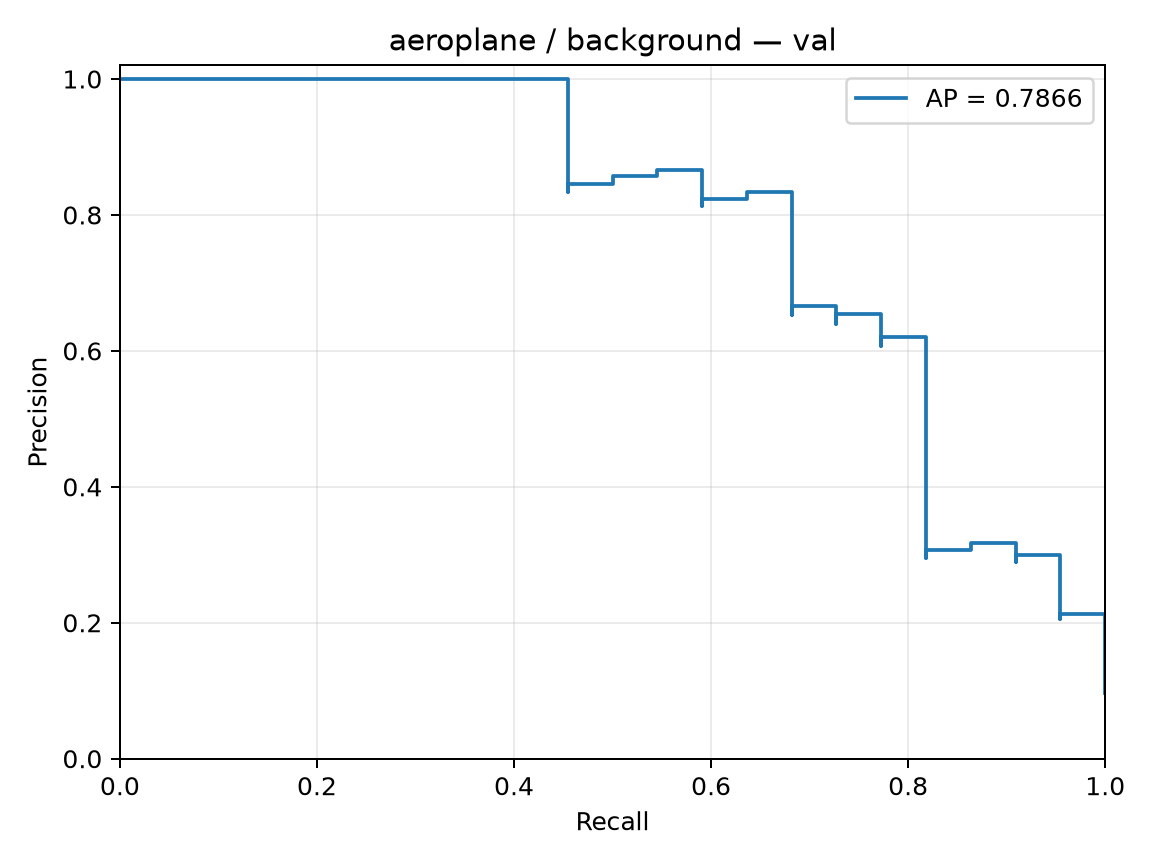

The data file committed next to this chart (first rows):
precision, recall, threshold
0.09735, 1.0, -2.518
0.09778, 1.0, -2.5
0.09821, 1.0, -2.498
0.09865, 1.0, -2.474
0.0991, 1.0, -2.366
0.09955, 1.0, -2.298
0.1, 1.0, -2.272
0.1005, 1.0, -2.176
0.1009, 1.0, -2.135
0.1014, 1.0, -2.134
0.1019, 1.0, -2.119
0.1023, 1.0, -2.116
0.1028, 1.0, -2.111
0.1033, 1.0, -2.106
0.1038, 1.0, -2.105
0.1043, 1.0, -2.092
0.1048, 1.0, -2.084
0.1053, 1.0, -2.082
0.1058, 1.0, -2.081
0.1063, 1.0, -2.063
0.1068, 1.0, -2.05
0.1073, 1.0, -2.034
0.1078, 1.0, -1.997
0.1084, 1.0, -1.915
0.1089, 1.0, -1.906
0.1095, 1.0, -1.89
0.11, 1.0, -1.89
0.1106, 1.0, -1.876
0.1111, 1.0, -1.85
0.1117, 1.0, -1.845
0.1122, 1.0, -1.835
0.1128, 1.0, -1.832
0.1134, 1.0, -1.823
0.114, 1.0, -1.823
0.1146, 1.0, -1.817
0.1152, 1.0, -1.816
0.1158, 1.0, -1.804
0.1164, 1.0, -1.797
0.117, 1.0, -1.796
0.1176, 1.0, -1.79
0.1183, 1.0, -1.783
0.1189, 1.0, -1.782
0.1196, 1.0, -1.768
0.1202, 1.0, -1.767
0.1209, 1.0, -1.765
0.1215, 1.0, -1.761
0.1222, 1.0, -1.748
0.1229, 1.0, -1.744
0.1236, 1.0, -1.743
0.1243, 1.0, -1.732
0.125, 1.0, -1.731
0.1257, 1.0, -1.723
0.1264, 1.0, -1.722
0.1272, 1.0, -1.713
0.1279, 1.0, -1.711
0.1287, 1.0, -1.709
0.1294, 1.0, -1.708
0.1302, 1.0, -1.693
0.131, 1.0, -1.684
0.1317, 1.0, -1.679
... 167 more rows
